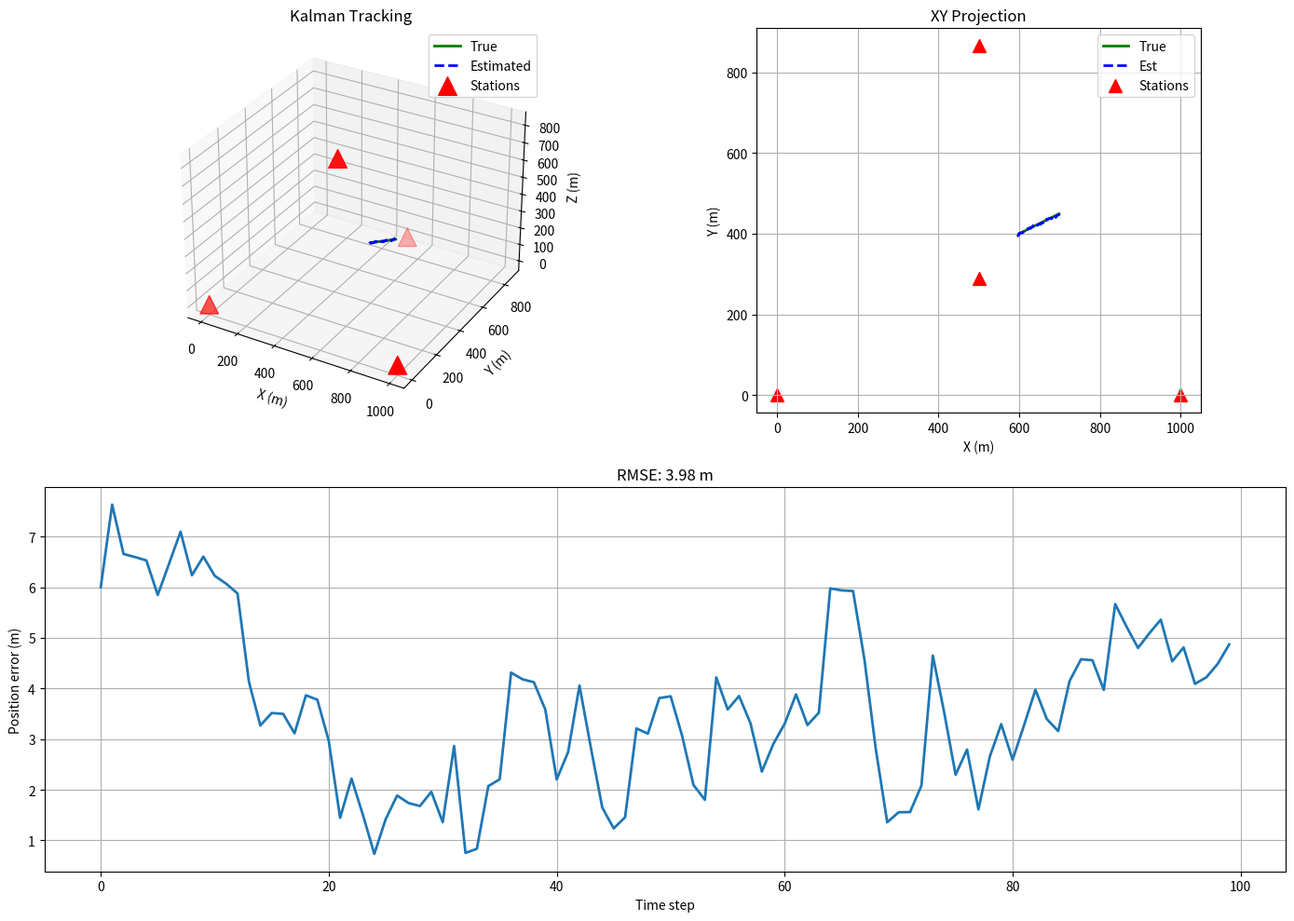

Source code (Python): (Note: this script raises an exception after producing the figure.)
"""
多基站协同定位系统（对应 MATLAB MultiStationLocalization.m）
=============================================
功能：
1. TDOA 定位（到达时间差）
2. AOA 定位（到达角）
3. RSS 定位（接收信号强度）
4. 三边定位
5. 混合定位（加权融合）
6. GDOP 分析
7. 卡尔曼滤波跟踪
8. 粒子滤波跟踪

依赖：pip install numpy scipy matplotlib
=============================================
"""

import numpy as np
from scipy.optimize import minimize
import matplotlib.pyplot as plt
from mpl_toolkits.mplot3d import Axes3D
import os


class MultiStationLocalization:
    """多基站协同定位系统"""

    def __init__(self, stations):
        """
        Args:
            stations: (N, 3) 数组，每行是基站位置 [x, y, z]
        """
        self.base_stations = np.asarray(stations, dtype=float)
        self.metrics = {}

    # ============================================================
    # TDOA 定位
    # ============================================================

    def localize_tdoa(self, time_differences, c=3e8):
        """
        TDOA 定位（到达时间差）。

        Args:
            time_differences: (N-1,) 向量，相对于第一个基站的时差
            c: 光速
        Returns:
            pos: (3,) 估计位置
        """
        print("TDOA 定位中...")
        N = len(self.base_stations)
        s1 = self.base_stations[0]

        # 线性最小二乘初始解: A x = b
        A = np.zeros((N - 1, 3))
        b = np.zeros(N - 1)
        for i in range(1, N):
            si = self.base_stations[i]
            tau_i = time_differences[i - 1]
            A[i - 1] = 2 * (si - s1)
            b[i - 1] = (c ** 2 * tau_i ** 2
                        - np.dot(si, si) + np.dot(s1, s1))
        pos = np.linalg.lstsq(A, b, rcond=None)[0]

        # 非线性精化
        def objective(p):
            d1 = np.linalg.norm(p - s1)
            cost = 0.0
            for i in range(1, N):
                di = np.linalg.norm(p - self.base_stations[i])
                measured_diff = c * time_differences[i - 1]
                cost += (measured_diff - (di - d1)) ** 2
            return cost

        res = minimize(objective, pos, method='Nelder-Mead',
                       options={'maxiter': 500, 'xatol': 1e-6})
        pos = res.x
        print(f"  估计位置: [{pos[0]:.2f}, {pos[1]:.2f}, {pos[2]:.2f}]")
        return pos

    # ============================================================
    # AOA 定位
    # ============================================================

    def localize_aoa(self, angles):
        """
        AOA 定位（到达角）— 解析解。

        Args:
            angles: (N, 2) 数组，每行 [azimuth, elevation]（度）
        Returns:
            pos: (3,) 估计位置
        """
        print("AOA 定位中...")
        N = len(self.base_stations)
        az = np.deg2rad(angles[:, 0])
        el = np.deg2rad(angles[:, 1])

        # 方向向量
        directions = np.column_stack([
            np.cos(el) * np.cos(az),
            np.cos(el) * np.sin(az),
            np.sin(el),
        ])

        # p = A^{-1} b，其中 M_i = I - d_i d_i^T
        I3 = np.eye(3)
        A = np.zeros((3, 3))
        b = np.zeros(3)
        for i in range(N):
            di = directions[i]
            si = self.base_stations[i]
            Mi = I3 - np.outer(di, di)
            A += Mi
            b += Mi @ si

        pos = np.linalg.solve(A, b)
        print(f"  估计位置: [{pos[0]:.2f}, {pos[1]:.2f}, {pos[2]:.2f}]")
        return pos

    # ============================================================
    # RSS 定位
    # ============================================================

    def localize_rss(self, rss_values, P0, n, d0=1.0):
        """
        RSS 定位（接收信号强度）。

        Args:
            rss_values: (N,) 各基站接收功率 (dBm)
            P0: 参考功率 (dBm)
            n: 路径损耗指数
            d0: 参考距离 (m)
        Returns:
            pos: (3,) 估计位置
        """
        print("RSS 定位中...")
        distances = d0 * 10.0 ** ((P0 - rss_values) / (10 * n))
        pos = self.trilateration(distances)
        print(f"  估计位置: [{pos[0]:.2f}, {pos[1]:.2f}, {pos[2]:.2f}]")
        return pos

    # ============================================================
    # 三边定位
    # ============================================================

    def trilateration(self, distances):
        """
        三边定位。

        Args:
            distances: (N,) 到各基站的距离
        Returns:
            pos: (3,) 估计位置
        """
        N = len(self.base_stations)
        s1 = self.base_stations[0]
        d1 = distances[0]

        A = np.zeros((N - 1, 3))
        b = np.zeros(N - 1)
        for i in range(1, N):
            si = self.base_stations[i]
            di = distances[i]
            A[i - 1] = 2 * (si - s1)
            b[i - 1] = di ** 2 - d1 ** 2 - np.dot(si, si) + np.dot(s1, s1)

        pos = np.linalg.lstsq(A, b, rcond=None)[0]

        # 非线性精化
        def objective(p):
            return sum((np.linalg.norm(p - self.base_stations[i]) - distances[i]) ** 2
                       for i in range(N))

        res = minimize(objective, pos, method='Nelder-Mead',
                       options={'maxiter': 500})
        return res.x

    # ============================================================
    # 混合定位
    # ============================================================

    def hybrid_localization(self, tdoa_data=None, aoa_data=None, rss_data=None):
        """
        混合定位（加权融合 TDOA / AOA / RSS）。

        Args:
            tdoa_data: dict with 'time_diff', 'c'
            aoa_data: dict with 'angles'
            rss_data: dict with 'rss', 'P0', 'n'
        Returns:
            pos: (3,) 融合后的估计位置
        """
        print("混合定位中...")
        positions = []
        weights = []

        if tdoa_data is not None:
            pos_tdoa = self.localize_tdoa(tdoa_data['time_diff'],
                                          tdoa_data.get('c', 3e8))
            positions.append(pos_tdoa)
            weights.append(1.0)

        if aoa_data is not None:
            pos_aoa = self.localize_aoa(aoa_data['angles'])
            positions.append(pos_aoa)
            weights.append(0.5)

        if rss_data is not None:
            pos_rss = self.localize_rss(rss_data['rss'],
                                        rss_data['P0'], rss_data['n'])
            positions.append(pos_rss)
            weights.append(0.3)

        weights = np.array(weights)
        pos = sum(w * p for w, p in zip(weights, positions)) / weights.sum()
        print(f"  融合位置: [{pos[0]:.2f}, {pos[1]:.2f}, {pos[2]:.2f}]")
        return pos

    # ============================================================
    # GDOP 分析
    # ============================================================

    def calculate_gdop(self, target_pos):
        """
        计算 GDOP（几何精度衰减因子）。

        Args:
            target_pos: (3,) 目标位置
        Returns:
            gdop: 标量
        """
        N = len(self.base_stations)
        G = np.zeros((N, 4))
        for i in range(N):
            si = self.base_stations[i]
            r = np.linalg.norm(target_pos - si)
            G[i, :3] = -(target_pos - si) / r
            G[i, 3] = 1.0

        Q = np.linalg.inv(G.T @ G)
        gdop = np.sqrt(np.trace(Q[:3, :3]))
        print(f"GDOP: {gdop:.4f}")
        self.metrics['GDOP'] = gdop
        return gdop

    # ============================================================
    # 卡尔曼滤波跟踪
    # ============================================================

    def track_kalman(self, measurements, dt=1.0):
        """
        卡尔曼滤波跟踪（3D）。

        Args:
            measurements: (T, 3) 每行为测量位置
            dt: 时间步长
        Returns:
            trajectory: (6, T) 状态估计 [x,y,z,vx,vy,vz]
            covariance: (6, 6, T) 协方差
        """
        print("卡尔曼滤波跟踪中...")
        T = len(measurements)

        F = np.block([
            [np.eye(3), dt * np.eye(3)],
            [np.zeros((3, 3)), np.eye(3)],
        ])
        H = np.block([np.eye(3), np.zeros((3, 3))])

        Q = np.diag([0.1, 0.1, 0.1, 1.0, 1.0, 1.0])
        R = 25.0 * np.eye(3)

        x = np.concatenate([measurements[0], np.zeros(3)])
        P = np.diag([10, 10, 10, 5, 5, 5]).astype(float)

        trajectory = np.zeros((6, T))
        covariance = np.zeros((6, 6, T))

        for t in range(T):
            # 预测
            x_pred = F @ x
            P_pred = F @ P @ F.T + Q

            # 更新
            y = measurements[t] - H @ x_pred
            S = H @ P_pred @ H.T + R
            K = P_pred @ H.T @ np.linalg.inv(S)

            x = x_pred + K @ y
            P = (np.eye(6) - K @ H) @ P_pred

            trajectory[:, t] = x
            covariance[:, :, t] = P

        print("  跟踪完成！")
        return trajectory, covariance

    # ============================================================
    # 粒子滤波跟踪
    # ============================================================

    def track_particle(self, measurements, num_particles=500):
        """
        粒子滤波跟踪（3D）。

        Args:
            measurements: (T, 3) 每行为测量位置
            num_particles: 粒子数
        Returns:
            trajectory: (6, T) 状态估计
            weights: (num_particles,) 最终权重
        """
        print(f"粒子滤波跟踪中（粒子数: {num_particles}）...")
        T = len(measurements)
        dt = 1.0

        # 初始化粒子 [x,y,z,vx,vy,vz]
        particles = np.zeros((6, num_particles))
        particles[:3, :] = (measurements[0][:, None]
                            + np.random.randn(3, num_particles) * 5)
        weights = np.ones(num_particles) / num_particles

        # 过程噪声标准差
        process_std = np.array([1, 1, 1, 0.1, 0.1, 0.1])[:, None]

        trajectory = np.zeros((6, T))

        for t in range(T):
            # 预测
            particles[:3, :] += particles[3:, :] * dt
            particles += np.random.randn(6, num_particles) * process_std

            # 更新权重
            for p in range(num_particles):
                innovation = measurements[t] - particles[:3, p]
                likelihood = np.exp(-0.5 * np.dot(innovation, innovation) / 25)
                weights[p] *= likelihood

            # 归一化
            w_sum = weights.sum()
            if w_sum < 1e-300:
                weights[:] = 1.0 / num_particles
            else:
                weights /= w_sum

            # 系统重采样
            n_eff = 1.0 / np.sum(weights ** 2)
            if n_eff < num_particles / 2:
                cdf = np.cumsum(weights)
                u = (np.random.random() + np.arange(num_particles)) / num_particles
                indices = np.searchsorted(cdf, u)
                particles = particles[:, indices]
                weights[:] = 1.0 / num_particles

            # 加权估计
            trajectory[:, t] = particles @ weights

        print("  跟踪完成！")
        return trajectory, weights

    # ============================================================
    # 可视化
    # ============================================================

    def visualize_tracking(self, true_traj, est_traj, title_str="跟踪结果"):
        """
        可视化跟踪结果（3D轨迹 + XY投影 + 误差曲线）。

        Args:
            true_traj: (3, T) 真实轨迹
            est_traj: (3, T) 估计轨迹
            title_str: 标题
        """
        fig = plt.figure(figsize=(14, 10))

        # 3D 轨迹
        ax1 = fig.add_subplot(2, 2, 1, projection='3d')
        ax1.plot(*true_traj, 'g-', linewidth=2, label='True')
        ax1.plot(*est_traj, 'b--', linewidth=2, label='Estimated')
        ax1.scatter(*self.base_stations.T, c='r', marker='^',
                    s=200, label='Stations')
        ax1.set_xlabel('X (m)')
        ax1.set_ylabel('Y (m)')
        ax1.set_zlabel('Z (m)')
        ax1.set_title(title_str)
        ax1.legend()

        # XY 投影
        ax2 = fig.add_subplot(2, 2, 2)
        ax2.plot(true_traj[0], true_traj[1], 'g-', linewidth=2, label='True')
        ax2.plot(est_traj[0], est_traj[1], 'b--', linewidth=2, label='Est')
        ax2.scatter(self.base_stations[:, 0], self.base_stations[:, 1],
                    c='r', marker='^', s=100, label='Stations')
        ax2.set_xlabel('X (m)')
        ax2.set_ylabel('Y (m)')
        ax2.set_title('XY Projection')
        ax2.legend()
        ax2.grid(True)
        ax2.set_aspect('equal')

        # 误差曲线
        ax3 = fig.add_subplot(2, 1, 2)
        errors = np.sqrt(np.sum((true_traj - est_traj) ** 2, axis=0))
        rmse = np.sqrt(np.mean(errors ** 2))
        ax3.plot(errors, linewidth=2)
        ax3.set_xlabel('Time step')
        ax3.set_ylabel('Position error (m)')
        ax3.set_title(f'RMSE: {rmse:.2f} m')
        ax3.grid(True)

        plt.tight_layout()

        out_dir = os.path.join(os.path.dirname(__file__), 'figures')
        os.makedirs(out_dir, exist_ok=True)
        save_path = os.path.join(out_dir, 'localization_tracking.png')
        plt.savefig(save_path, dpi=300)
        print(f"  图像已保存: {save_path}")
        plt.show()


# ============================================================
# 演示
# ============================================================

def demo_localization():
    """完整定位演示：TDOA → AOA → RSS → GDOP → Kalman → Particle"""

    # ---- 基站布局（四面体） ----
    stations = np.array([
        [0,    0,    0],
        [1000, 0,    0],
        [500,  866,  0],
        [500,  289,  816],
    ], dtype=float)

    loc = MultiStationLocalization(stations)

    # ---- 目标真值 ----
    true_pos = np.array([600.0, 400.0, 300.0])
    c = 3e8

    # ====================
    # 1. TDOA 定位
    # ====================
    print("=" * 50)
    print("1. TDOA 定位")
    print("=" * 50)
    d1 = np.linalg.norm(true_pos - stations[0])
    time_diffs = np.array([
        (np.linalg.norm(true_pos - stations[i]) - d1) / c
        + np.random.randn() * 1e-9
        for i in range(1, 4)
    ])
    est_tdoa = loc.localize_tdoa(time_diffs, c)
    print(f"  TDOA 误差: {np.linalg.norm(est_tdoa - true_pos):.2f} m\n")

    # ====================
    # 2. AOA 定位
    # ====================
    print("=" * 50)
    print("2. AOA 定位")
    print("=" * 50)
    angles = np.zeros((4, 2))
    for i in range(4):
        diff = true_pos - stations[i]
        r_xy = np.sqrt(diff[0] ** 2 + diff[1] ** 2)
        angles[i, 0] = np.rad2deg(np.arctan2(diff[1], diff[0]))  # azimuth
        angles[i, 1] = np.rad2deg(np.arctan2(diff[2], r_xy))     # elevation
    # 加测量噪声
    angles += np.random.randn(4, 2) * 0.5
    est_aoa = loc.localize_aoa(angles)
    print(f"  AOA 误差: {np.linalg.norm(est_aoa - true_pos):.2f} m\n")

    # ====================
    # 3. RSS 定位
    # ====================
    print("=" * 50)
    print("3. RSS 定位")
    print("=" * 50)
    P0, n_path = -30.0, 2.5
    true_dists = np.linalg.norm(stations - true_pos, axis=1)
    rss_values = P0 - 10 * n_path * np.log10(true_dists) + np.random.randn(4) * 2
    est_rss = loc.localize_rss(rss_values, P0, n_path)
    print(f"  RSS 误差: {np.linalg.norm(est_rss - true_pos):.2f} m\n")

    # ====================
    # 4. GDOP 分析
    # ====================
    print("=" * 50)
    print("4. GDOP 分析")
    print("=" * 50)
    loc.calculate_gdop(true_pos)

    # ====================
    # 5. 卡尔曼滤波跟踪
    # ====================
    print("\n" + "=" * 50)
    print("5. 卡尔曼滤波跟踪")
    print("=" * 50)
    T = 100
    dt = 0.1
    v = np.array([10.0, 5.0, 2.0])
    true_trajectory = np.array([true_pos + v * (t * dt) for t in range(T)]).T  # (3, T)
    measurements = true_trajectory.T + np.random.randn(T, 3) * 5               # (T, 3)

    traj_kf, _ = loc.track_kalman(measurements, dt)
    errors_kf = np.sqrt(np.sum((true_trajectory - traj_kf[:3]) ** 2, axis=0))
    print(f"  Kalman RMSE: {np.sqrt(np.mean(errors_kf ** 2)):.2f} m")

    # ====================
    # 6. 粒子滤波跟踪
    # ====================
    print("\n" + "=" * 50)
    print("6. 粒子滤波跟踪")
    print("=" * 50)
    traj_pf, _ = loc.track_particle(measurements, num_particles=500)
    errors_pf = np.sqrt(np.sum((true_trajectory - traj_pf[:3]) ** 2, axis=0))
    print(f"  Particle RMSE: {np.sqrt(np.mean(errors_pf ** 2)):.2f} m")

    # ====================
    # 可视化
    # ====================
    loc.visualize_tracking(true_trajectory, traj_kf[:3], 'Kalman Tracking')

    print("\n演示完成！")


if __name__ == '__main__':
    np.random.seed(42)
    demo_localization()
